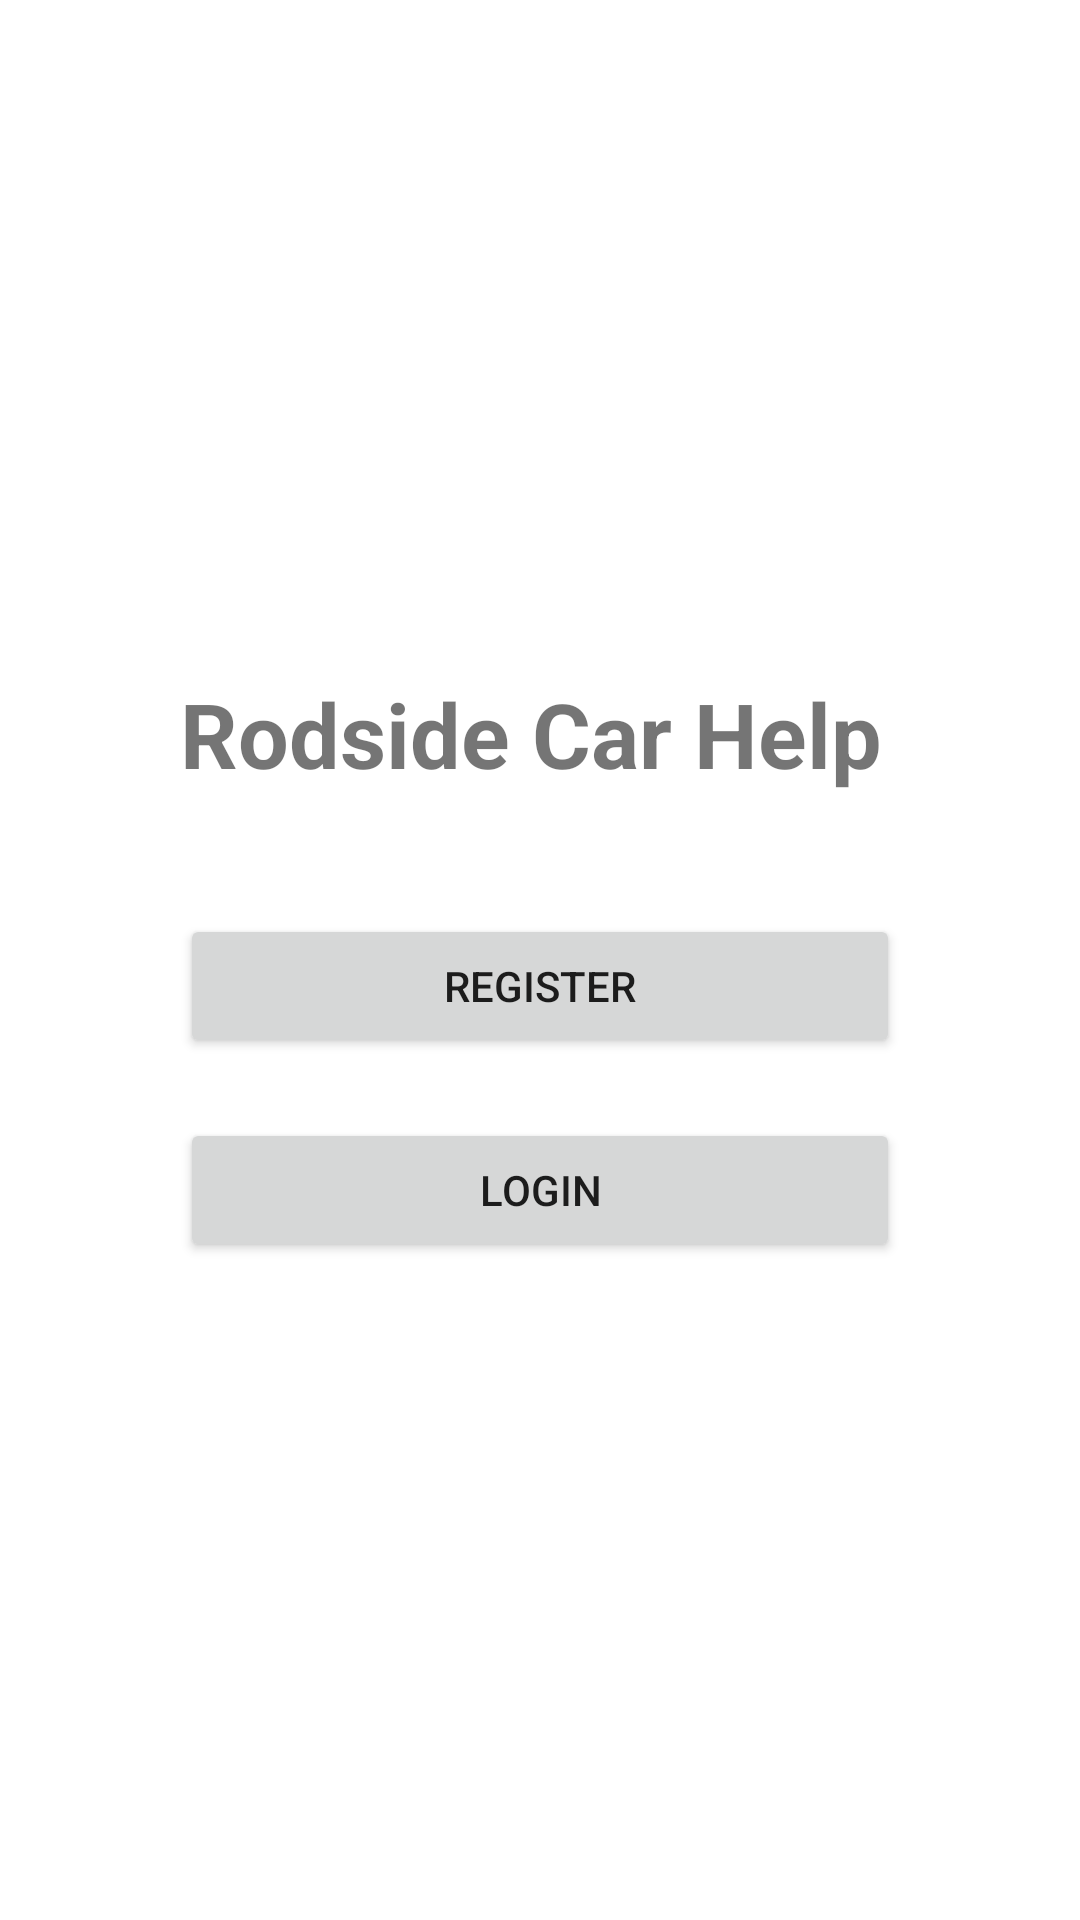

Reconstruct the res/layout file that produces this screen, plus the resources it refers to.
<!-- AndroidManifest.xml: application theme Theme.RoadsideCarHelp -->
<!-- res/layout/activity_main.xml -->
<?xml version="1.0" encoding="utf-8"?>
<ScrollView xmlns:android="http://schemas.android.com/apk/res/android"
    xmlns:app="http://schemas.android.com/apk/res-auto"
    xmlns:tools="http://schemas.android.com/tools"
    android:layout_width="match_parent"
    android:layout_height="match_parent"
    android:background="@drawable/bg4"
    tools:context=".MainActivity">


    <LinearLayout
        android:layout_width="match_parent"
        android:layout_height="wrap_content"
        android:layout_marginHorizontal="20dp"
        android:background="@color/white"
        android:orientation="vertical"
        android:gravity="center_vertical"
        android:layout_gravity="center_vertical"
        android:paddingBottom="15dp"

        >


        <TextView
            android:layout_width="match_parent"
            android:layout_height="wrap_content"
            android:text="Rodside Car Help"
            android:textStyle="bold"
            android:textSize="30dp"
            android:layout_marginHorizontal="40dp"
            android:layout_marginTop="20dp"
            />





        <Button
            android:layout_width="match_parent"
            android:layout_height="wrap_content"
            android:text="Register"
            android:layout_marginTop="40sp"
            android:layout_marginLeft="40dp"
            android:layout_marginRight="40dp"
            android:id="@+id/mbtnregister"
            />


        <Button
            android:layout_width="match_parent"
            android:layout_height="wrap_content"
            android:text="Login"
            android:layout_marginTop="20sp"
            android:layout_marginLeft="40dp"
            android:layout_marginRight="40dp"
            android:id="@+id/mbtnlogin"
            />


    </LinearLayout>


</ScrollView>
<!-- resources referenced by this layout -->
<resources>
  <style name="Theme.RoadsideCarHelp" parent="Theme.MaterialComponents.DayNight.DarkActionBar">
          
          <item name="colorPrimary">@color/purple_500</item>
          <item name="colorPrimaryVariant">@color/purple_700</item>
          <item name="colorOnPrimary">@color/white</item>
          
          <item name="colorSecondary">@color/teal_200</item>
          <item name="colorSecondaryVariant">@color/teal_700</item>
          <item name="colorOnSecondary">@color/black</item>
          
          <item name="android:statusBarColor" tools:targetApi="l">?attr/colorPrimaryVariant</item>
          
      </style>
  <!-- not gathered from this repository: default colours our renderer supplied (Android Studio template values) -->
  <color name="purple_500">#FF6200EE</color>
  <color name="purple_700">#FF3700B3</color>
  <color name="teal_200">#FF03DAC5</color>
  <color name="teal_700">#FF018786</color>
  <color name="black">#FF000000</color>
  <color name="white">#FFFFFFFF</color>
</resources>
